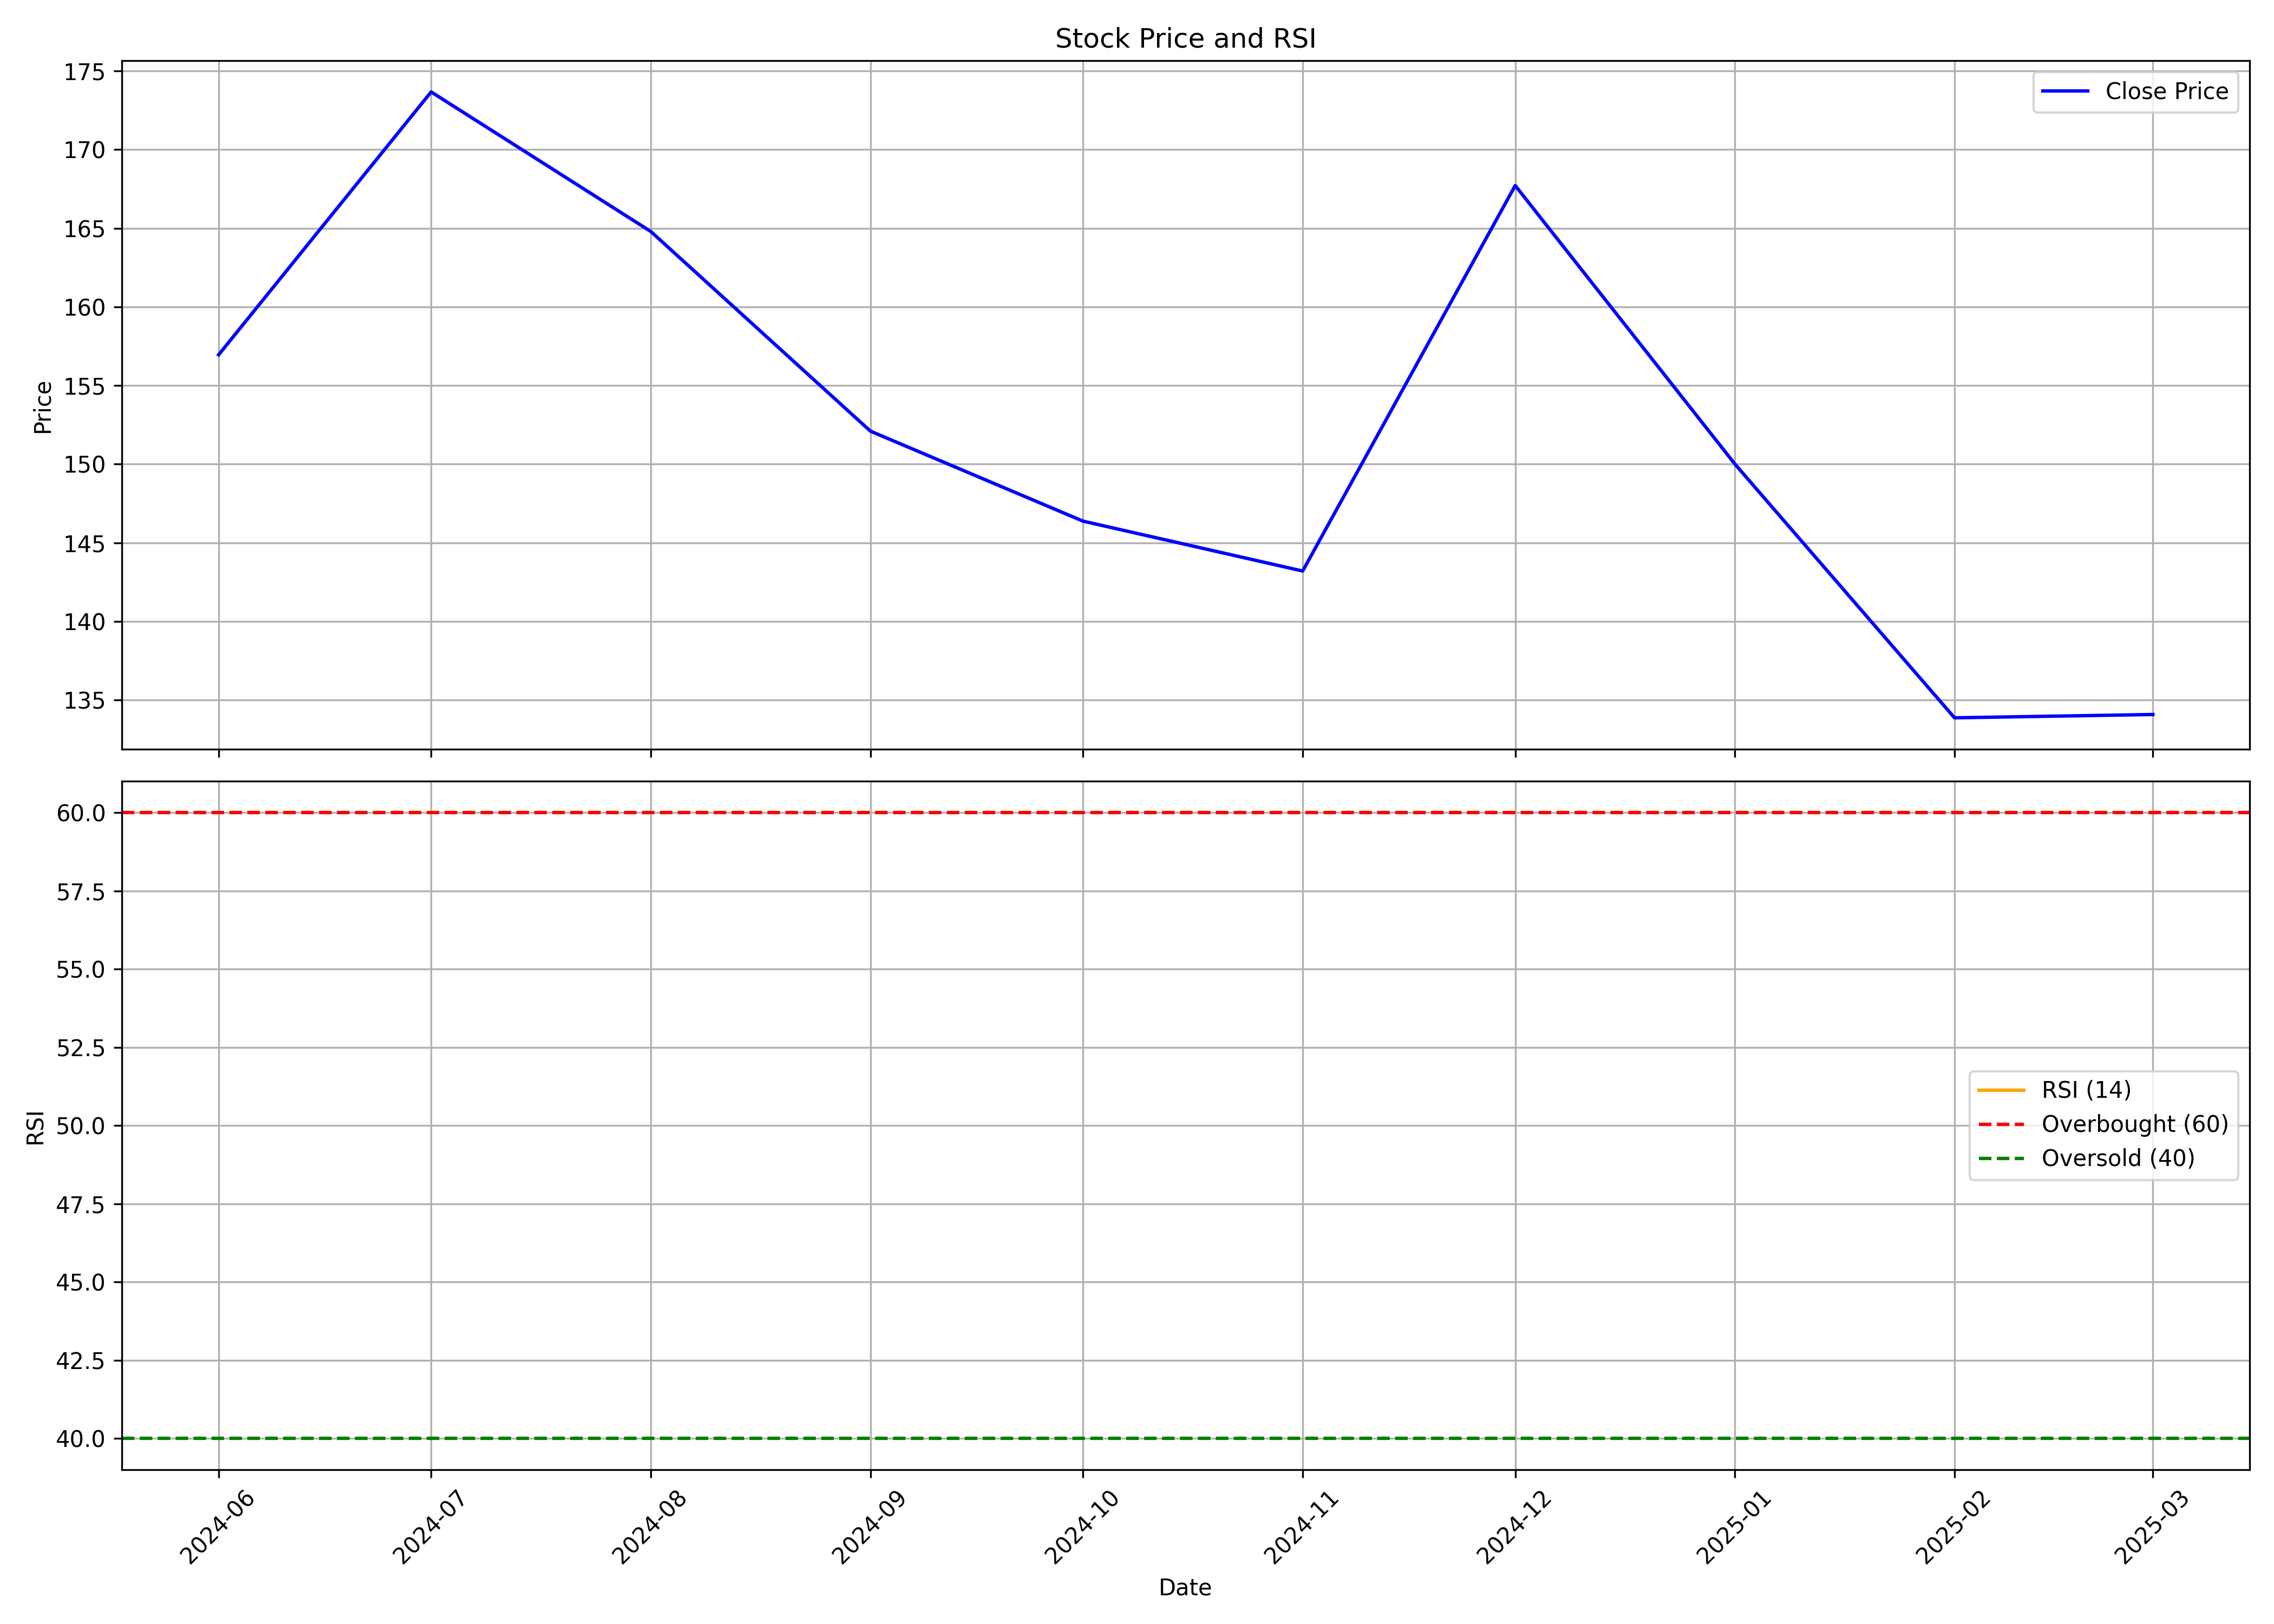

Source data for this figure (header and first rows):
, date, symbol, open, high, low, close, volume, rsi
0, 2024-06-01, IXIGO, 138.1, 197.5, 135.0, 156.9, 187157868, 
1, 2024-07-01, IXIGO, 157.1, 196.4, 155.2, 173.7, 70955621, 
2, 2024-08-01, IXIGO, 174.4, 178.3, 151.6, 164.8, 23171731, 
3, 2024-09-01, IXIGO, 165.5, 166, 139.0, 152.1, 18181390, 
4, 2024-10-01, IXIGO, 151.2, 167.0, 141.7, 146.4, 13543145, 
5, 2024-11-01, IXIGO, 147.4, 156.0, 131.6, 143.2, 7372525, 
6, 2024-12-01, IXIGO, 144.2, 180.0, 140.0, 167.7, 44756599, 
7, 2025-01-01, IXIGO, 170.1, 183.2, 119.1, 150, 33509714, 
8, 2025-02-01, IXIGO, 150.3, 164.7, 132.5, 133.9, 24456905, 
9, 2025-03-01, IXIGO, 135, 138.0, 117.0, 134.1, 10071924, 
